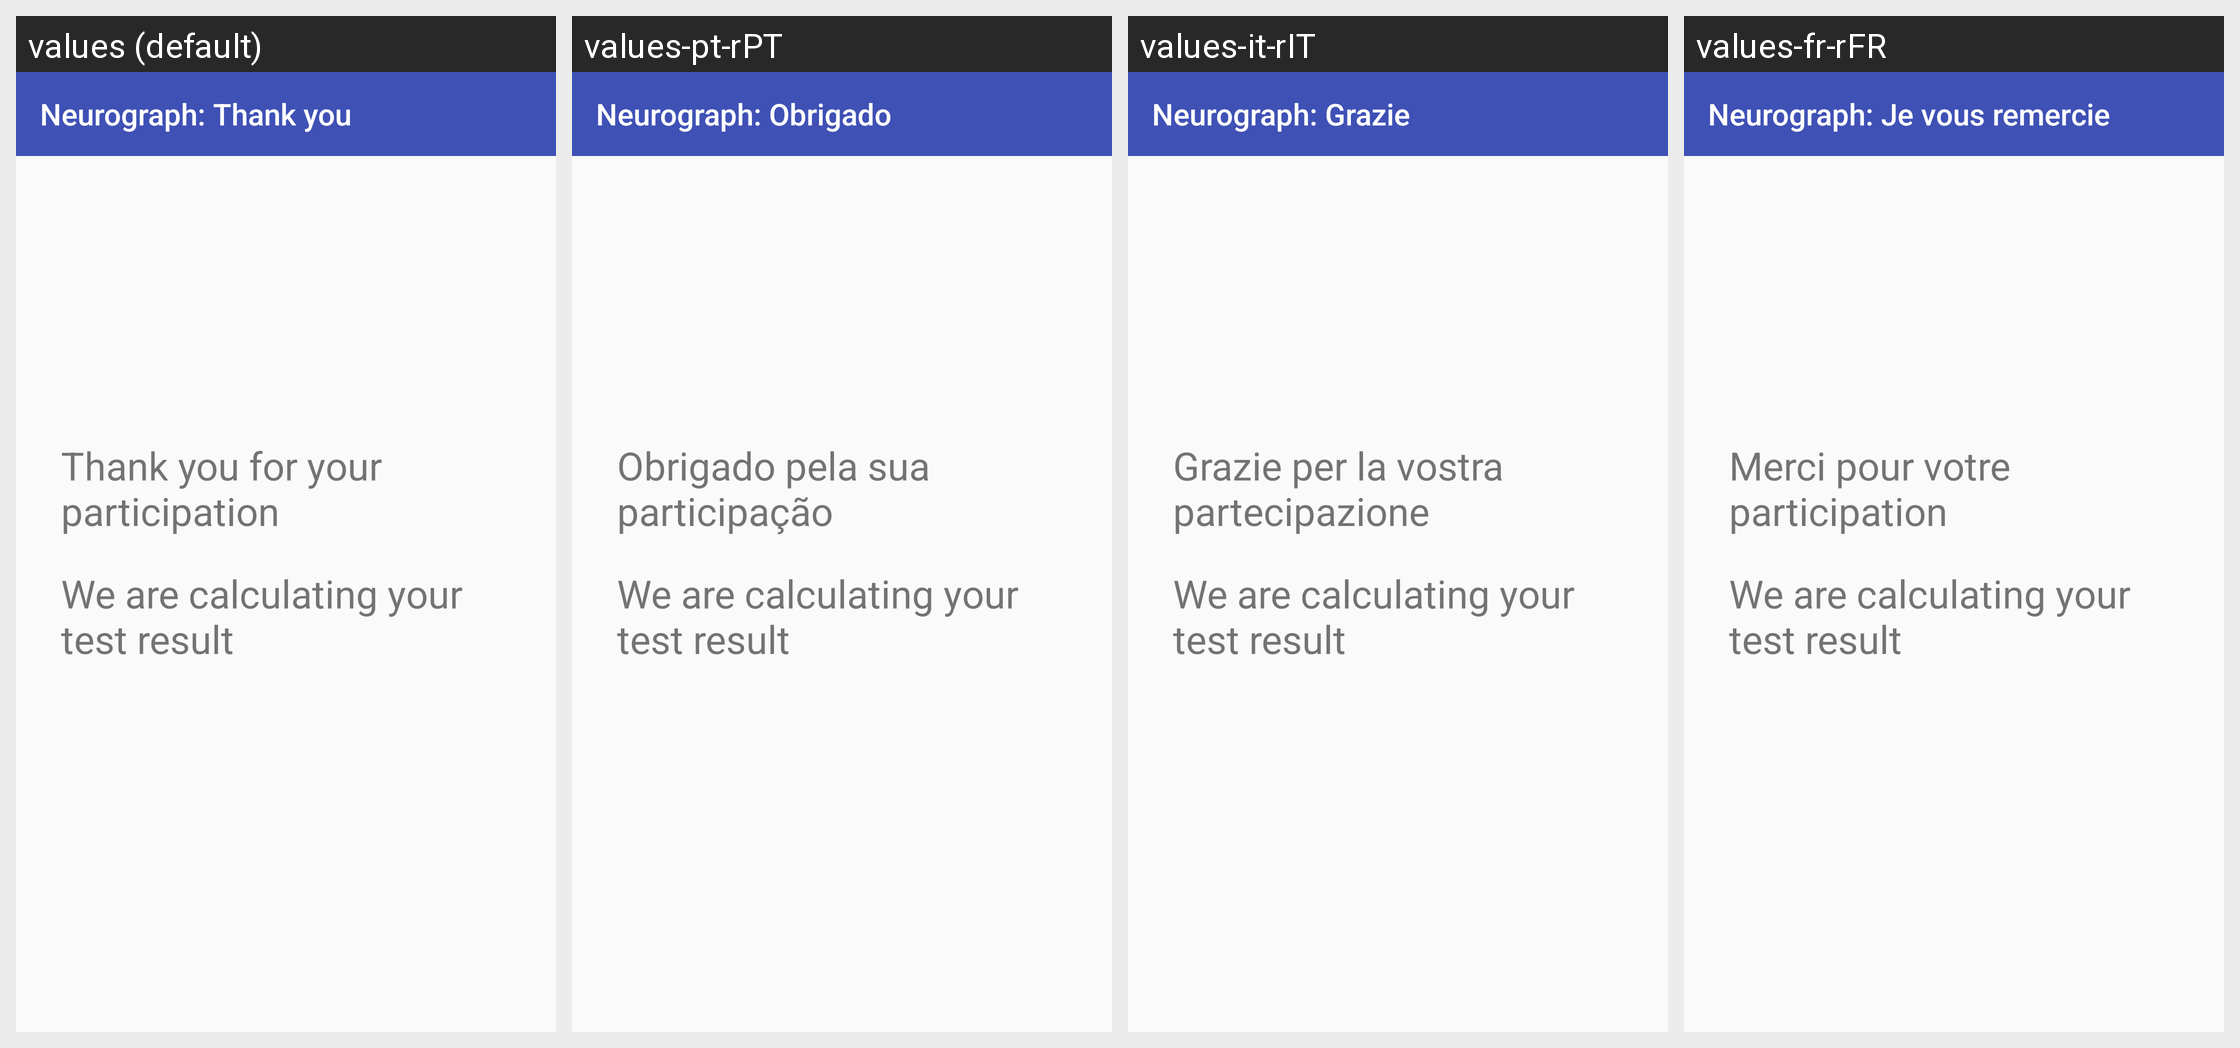

Here is an Android app screen in its default locale and in the app's own translations. Write out the translated-string differences for the strings that appear on this screen.
Android screen res/layout/activity_thank_you_parallel.xml rendered under 4 locales, left to right: values (default), values-pt-rPT, values-it-rIT, values-fr-rFR. Device: Nexus 5 (rendered at 1080×1920; each locale shown at half size, 540×960, under a caption strip naming it); theme AppTheme.
Other locales in the repository, not shown: values-de-rDE, values-en-rAU, values-en-rGB, values-es-rES, values-ja-rJP, values-nl-rNL, values-ru-rRU, values-zh-rCN, values-zh-rTW.
Strings drawn on this screen, with the default value and each locale's value (text and hints the layout hard-codes, and strings that could not be matched under every locale, appear in the picture but are not listed):

neurograph_thank_you_label
  values: Neurograph: Thank you
  values-pt-rPT: Neurograph: Obrigado
  values-it-rIT: Neurograph: Grazie
  values-fr-rFR: Neurograph: Je vous remercie

thank_you
  values: Thank you for your participation
  values-pt-rPT: Obrigado pela sua participação
  values-it-rIT: Grazie per la vostra partecipazione
  values-fr-rFR: Merci pour votre participation

calculating_test_result
  values: We are calculating your test result
  values-pt-rPT: We are calculating your test result
  values-it-rIT: We are calculating your test result
  values-fr-rFR: We are calculating your test result
